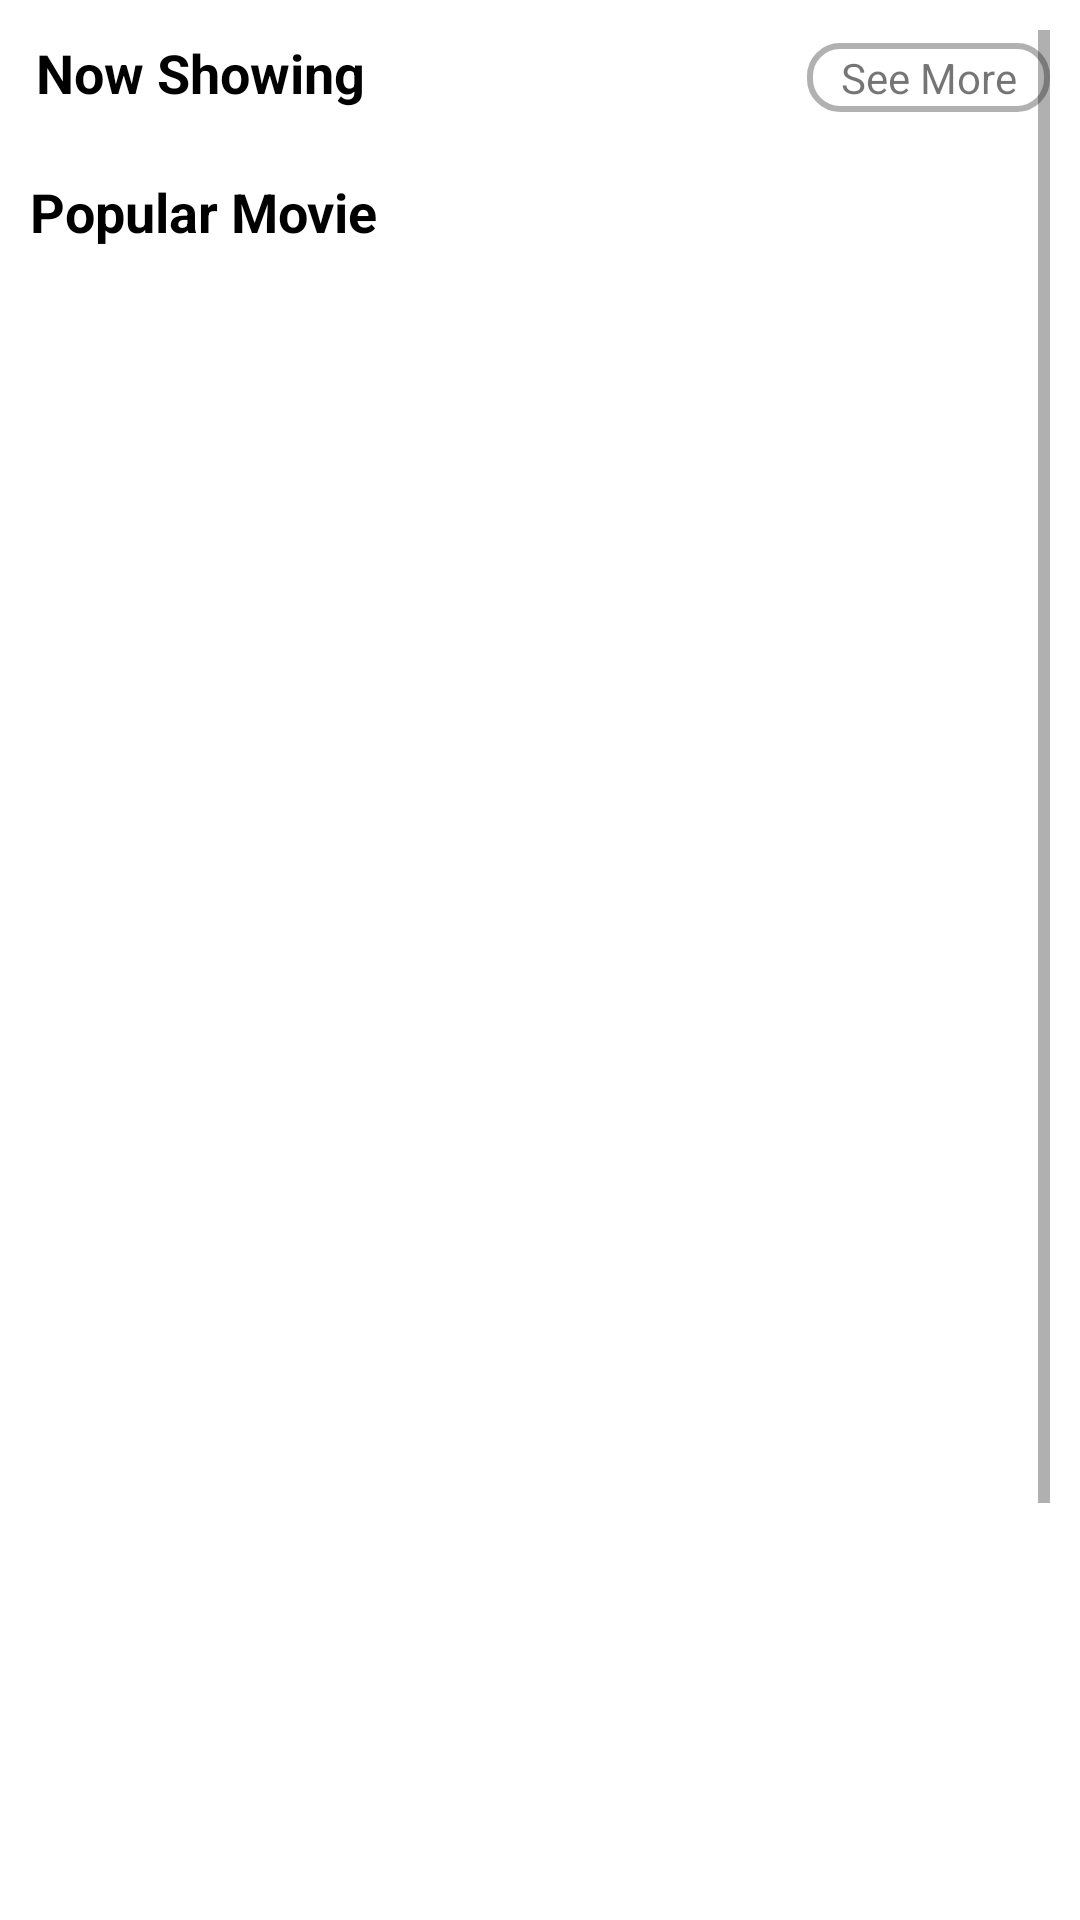

Write the Android layout XML for this screen, with the resource values it uses.
<!-- AndroidManifest.xml: application theme Theme.MovieListNative -->
<!-- res/layout/fragment_home.xml -->
<?xml version="1.0" encoding="utf-8"?>
<LinearLayout xmlns:android="http://schemas.android.com/apk/res/android"
    xmlns:app="http://schemas.android.com/apk/res-auto"
    xmlns:tools="http://schemas.android.com/tools"
    android:id="@+id/home_fragment_id"
    android:layout_width="match_parent"
    android:layout_height="match_parent"
    android:orientation="vertical"
    android:padding="10dp"
    tools:context=".Home.HomeFragment">

    <ScrollView
        android:layout_width="match_parent"
        android:layout_height="match_parent">

        <LinearLayout
            android:layout_width="match_parent"
            android:layout_height="match_parent"
            android:orientation="vertical">


            <ImageView
                android:id="@+id/drawerIcon"
                android:layout_width="wrap_content"
                android:layout_height="wrap_content"
                android:src="@drawable/ic_menu"
                app:layout_constraintStart_toStartOf="parent"
                app:layout_constraintTop_toTopOf="parent" />

            <LinearLayout
                android:layout_width="match_parent"
                android:layout_height="wrap_content"
                android:orientation="horizontal">

                <TextView
                    android:layout_width="wrap_content"
                    android:layout_height="wrap_content"
                    android:layout_weight="8"
                    android:padding="2dp"
                    android:text="Now Showing"
                    android:textColor="@color/black"
                    android:textSize="18sp"
                    android:textStyle="bold" />

                <TextView
                    android:layout_width="wrap_content"
                    android:layout_height="wrap_content"
                    android:layout_weight="1"
                    android:background="@drawable/border_textview"
                    android:gravity="center"
                    android:padding="2dp"
                    android:text="See More" />

            </LinearLayout>

            <androidx.recyclerview.widget.RecyclerView
                android:id="@+id/nowShowingRecyclerView"
                android:layout_width="match_parent"
                android:layout_height="wrap_content"
                android:layout_marginTop="10dp"
                android:orientation="horizontal"
                app:layoutManager="androidx.recyclerview.widget.LinearLayoutManager"
                tools:listitem="@layout/view_now_showing_movie" />

            <TextView
                android:layout_width="match_parent"
                android:layout_height="wrap_content"
                android:layout_marginTop="10dp"
                android:text="Popular Movie"
                android:textColor="@color/black"
                android:textSize="18sp"
                android:textStyle="bold" />

            <androidx.recyclerview.widget.RecyclerView
                android:id="@+id/popularRecView"
                android:layout_width="match_parent"
                android:layout_height="700dp"
                android:layout_marginTop="10dp"
                android:focusable="true"
                app:layoutManager="androidx.recyclerview.widget.LinearLayoutManager"
                tools:listitem="@layout/view_popular_movie_showing" />
        </LinearLayout>
    </ScrollView>
</LinearLayout>
<!-- res/layout/view_now_showing_movie.xml (included above) -->
<?xml version="1.0" encoding="utf-8"?>
<LinearLayout xmlns:android="http://schemas.android.com/apk/res/android"
    xmlns:app="http://schemas.android.com/apk/res-auto"
    android:id="@+id/nowShowingView"
    android:layout_width="wrap_content"
    android:layout_height="wrap_content"
    android:orientation="vertical"
    android:padding="10dp">

    <androidx.cardview.widget.CardView
        android:layout_width="wrap_content"
        android:layout_height="wrap_content"
        app:cardCornerRadius="10dp">

        <ImageView
            android:id="@+id/nowShowingImage"
            android:layout_width="150dp"
            android:layout_height="220dp"
            android:background="@drawable/border_textview"
            android:elevation="0dp"
            android:scaleType="fitXY"
            android:src="@drawable/movie_poster" />
    </androidx.cardview.widget.CardView>


    <TextView
        android:id="@+id/nowShowingTitle"
        android:layout_width="150dp"
        android:layout_height="wrap_content"
        android:layout_gravity="center"
        android:text="Avatar : The Way of Water"
        android:textColor="@color/black"
        android:textStyle="bold" />

    <LinearLayout
        android:layout_width="150dp"
        android:layout_height="wrap_content">

        <ImageView
            android:layout_width="wrap_content"
            android:layout_height="wrap_content"
            android:src="@drawable/ic_star"
            app:tint="@color/deep_yellow" />

        <TextView
            android:id="@+id/nowShowingRatting"
            android:layout_width="wrap_content"
            android:layout_height="wrap_content"
            android:text="9.8/10 IMDb" />

    </LinearLayout>

</LinearLayout>
<!-- res/layout/view_popular_movie_showing.xml (included above) -->
<?xml version="1.0" encoding="utf-8"?>
<androidx.cardview.widget.CardView xmlns:android="http://schemas.android.com/apk/res/android"
    xmlns:app="http://schemas.android.com/apk/res-auto"
    xmlns:tools="http://schemas.android.com/tools"
    android:layout_width="match_parent"
    app:cardCornerRadius="30dp"
    android:elevation="3dp"
    android:layout_height="wrap_content"
    android:orientation="horizontal">

    <LinearLayout
        android:layout_width="match_parent"
        android:layout_height="wrap_content"
        android:layout_margin="5dp">

        <androidx.cardview.widget.CardView
            android:layout_width="wrap_content"
            android:layout_height="wrap_content"
            app:cardCornerRadius="10dp">

            <ImageView
                android:id="@+id/popularImage"
                android:layout_width="120dp"
                android:layout_height="180dp"
                android:scaleType="fitXY"
                android:src="@drawable/movie_poster" />
        </androidx.cardview.widget.CardView>

        <LinearLayout
            android:layout_width="match_parent"
            android:layout_height="wrap_content"
            android:layout_gravity="center"
            android:orientation="vertical"
            android:padding="10dp">

            <TextView
                android:id="@+id/popularMovieTitle"
                android:layout_width="match_parent"
                android:layout_height="wrap_content"
                android:text="Avatar : The Way of Water"
                android:textColor="@color/black"
                android:textSize="18sp"
                android:textStyle="bold" />

            <LinearLayout
                android:layout_width="match_parent"
                android:layout_height="wrap_content"
                android:layout_marginTop="10dp">

                <ImageView
                    android:layout_width="wrap_content"
                    android:layout_height="wrap_content"
                    android:layout_gravity="center"
                    android:src="@drawable/ic_star"
                    app:tint="@color/deep_yellow" />

                <TextView
                    android:layout_width="wrap_content"
                    android:layout_height="wrap_content"
                    android:layout_gravity="center"
                    android:text="9.8/10 IMDb" />

            </LinearLayout>

            <androidx.recyclerview.widget.RecyclerView
                android:layout_width="match_parent"
                android:layout_height="wrap_content"
                android:layout_marginTop="10dp"
                android:orientation="horizontal"
                app:layoutManager="androidx.recyclerview.widget.LinearLayoutManager"
                tools:listitem="@layout/view_genres_list" />

            <TextView
                android:layout_width="wrap_content"
                android:layout_height="wrap_content"
                android:layout_marginTop="10dp"
                android:text="9.8/10 IMDb" />
        </LinearLayout>
    </LinearLayout>

</androidx.cardview.widget.CardView>
<!-- res/layout/view_genres_list.xml (included above) -->
<?xml version="1.0" encoding="utf-8"?>
<androidx.cardview.widget.CardView xmlns:android="http://schemas.android.com/apk/res/android"
    android:layout_width="wrap_content"
    android:layout_height="wrap_content"
    xmlns:app="http://schemas.android.com/apk/res-auto"
    app:cardCornerRadius="15dp"
    android:layout_margin="5dp"
    android:backgroundTint="@color/light_blue_30"
    android:elevation="0dp">

    <TextView
        android:id="@+id/genresId"
        android:layout_width="wrap_content"
        android:layout_height="wrap_content"
        android:padding="7dp"
        android:text="Action"
        android:textColor="@color/light_blue_50"
        android:textSize="15sp" />

</androidx.cardview.widget.CardView>
<!-- resources referenced by this layout -->
<resources>
  <color name="black">#FF000000</color>
  <color name="deep_yellow">#FF9800</color>
  <color name="light_blue_30">#E3E7FD</color>
  <color name="light_blue_50">#526DFF</color>
  <!-- drawable border_textview (drawable) -->
  <?xml version="1.0" encoding="utf-8"?>
  <shape xmlns:android="http://schemas.android.com/apk/res/android" android:shape="rectangle" >
      <solid android:color="@android:color/white" />
      <stroke android:width="2dp" android:color="@color/cyen"/>
  
      <corners android:radius="10dp"/>
  </shape>
  <!-- drawable movie_poster: jpg bitmap (drawable, 368589 bytes) -->
  <style name="Theme.MovieListNative" parent="Theme.MaterialComponents.DayNight.DarkActionBar">
          
          <item name="colorPrimary">@color/purple_500</item>
          <item name="colorPrimaryVariant">@color/purple_700</item>
          <item name="colorOnPrimary">@color/white</item>
          
          <item name="colorSecondary">@color/teal_200</item>
          <item name="colorSecondaryVariant">@color/teal_700</item>
          <item name="colorOnSecondary">@color/black</item>
          
          <item name="android:statusBarColor" tools:targetApi="l">?attr/colorPrimaryVariant</item>
          
      </style>
  <color name="cyen">#B1B1B1</color>
  <color name="purple_500">#FF6200EE</color>
  <color name="purple_700">#FF3700B3</color>
  <color name="white">#FFFFFFFF</color>
  <color name="teal_200">#FF03DAC5</color>
  <color name="teal_700">#FF018786</color>
</resources>
